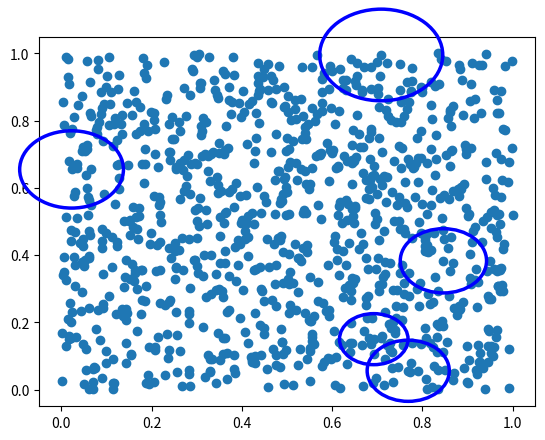

This figure's Python source:
import numpy as np
import matplotlib.pyplot as plt
from scipy.spatial.distance import pdist, squareform
from scipy.spatial import cKDTree
from matplotlib.patches import Circle

def find_minimal_enclosing_radius(positions, M):
    """
    Find the minimal radius that encloses M closest particles for each particle.
    
    Parameters:
    positions (np.ndarray): Array of shape (N, 3) containing particle coordinates
    M (int): Number of closest particles to consider (including the particle itself)
    
    Returns:
    np.ndarray: Array of shape (N, 1) containing minimal enclosing radii
    """
    # Compute pairwise distances between all particles
    distances = squareform(pdist(positions))
    
    # Sort distances for each particle
    sorted_distances = np.sort(distances, axis=1)
    
    # Get the distance to the (M-1)th closest particle
    # We subtract 1 from M because the particle itself is included (with distance 0)
    minimal_radii = sorted_distances[:, M-1]
    
    return minimal_radii.reshape(-1, 1)

def find_minimal_enclosing_radius_kdtree(positions, M):
    """
    Find approximate minimal radius that encloses M closest particles using k-d tree.

    Parameters:
    positions (np.ndarray): Array of shape (N, 3) containing particle coordinates
    M (int): Number of closest particles to consider (including the particle itself)

    Returns:
    np.ndarray: Array of shape (N, 1) containing minimal enclosing radii
    """
    # Build k-d tree
    tree = cKDTree(positions)

    # Query M nearest neighbors for each point
    # k = M because the point itself is included
    distances, _ = tree.query(positions, k=M)

    # Get the distance to the farthest neighbor (M-1 index because of 0-based indexing)
    minimal_radii = distances[:, M-1]

    return minimal_radii.reshape(-1, 1)

if __name__ == "__main__":
    # Generate random particle positions
    N = 1000  # number of particles
    positions = np.random.rand(N, 3)

    # Find minimal radius enclosing 5 closest particles
    M = 5
    #radii = find_minimal_enclosing_radius(positions, M)
    radii = find_minimal_enclosing_radius_kdtree(positions, M)
    
    fig, ax = plt.subplots()
    ax.scatter(positions[:,0], positions[:,1])
    for i in range(5):
        c = Circle((positions[i,0], positions[i,1]), radius=radii[i], clip_on=False, zorder=10, linewidth=2.5,
               edgecolor='b', facecolor='none')
        ax.add_artist(c)
    print(f"Minimal enclosing radii shape: {radii.shape}")
    print(f"First few radii: {radii[:5]}")
    fig.savefig('enclose_test.png', dpi=300)
